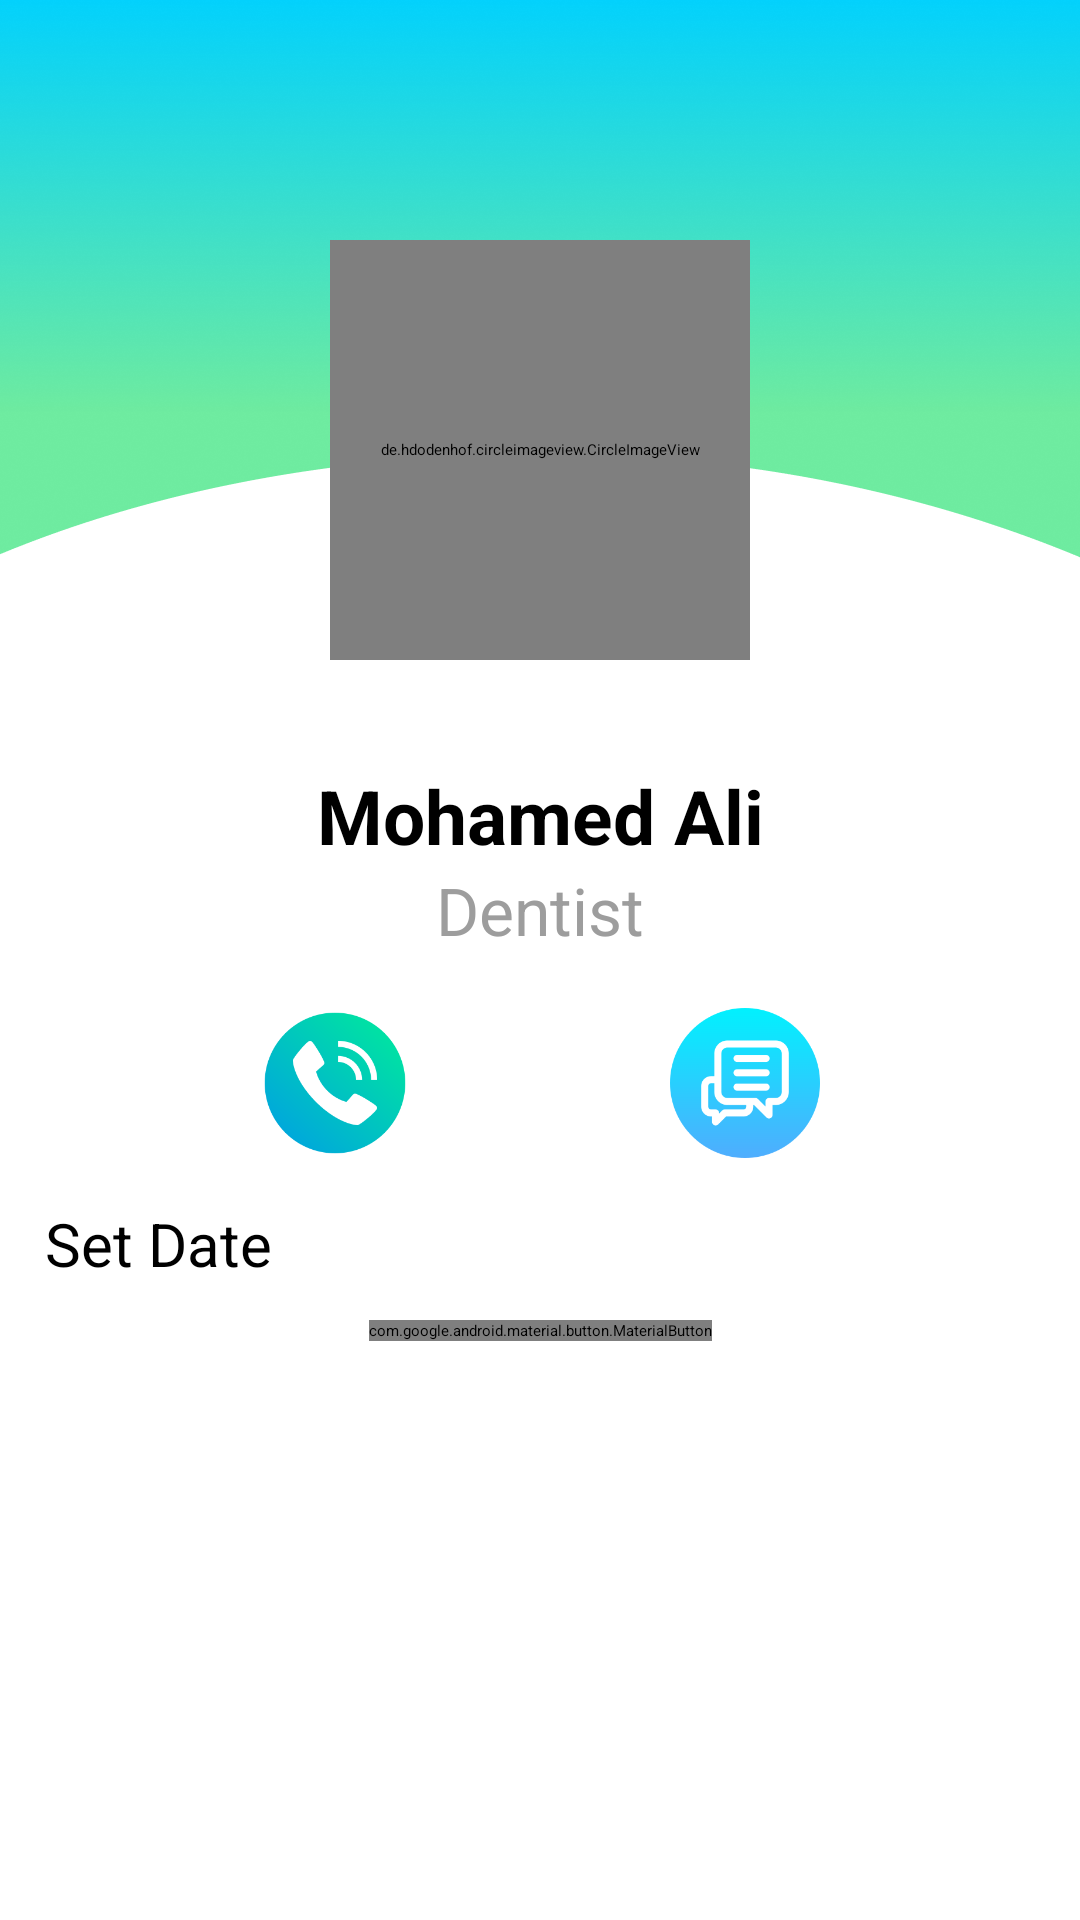

Reconstruct the res/layout file that produces this screen, plus the resources it refers to.
<!-- AndroidManifest.xml: application theme Theme.CareCircle -->
<!-- res/layout/activity_doctor_connection.xml -->
<?xml version="1.0" encoding="utf-8"?>
<androidx.constraintlayout.widget.ConstraintLayout xmlns:android="http://schemas.android.com/apk/res/android"
    xmlns:app="http://schemas.android.com/apk/res-auto"
    xmlns:tools="http://schemas.android.com/tools"
    android:layout_width="match_parent"
    android:layout_height="match_parent"
    tools:context=".ui.patients.main.DoctorConnectionActivity">

    <ImageView
        android:id="@+id/background"
        android:layout_width="match_parent"
        android:layout_height="wrap_content"
        android:adjustViewBounds="true"
        android:src="@drawable/categories_bg"
        app:layout_constraintTop_toTopOf="parent" />

    <de.hdodenhof.circleimageview.CircleImageView
        android:id="@+id/profile_image"
        android:layout_width="140dp"
        android:layout_height="140dp"
        android:layout_marginTop="80dp"
        android:src="@drawable/profile_pic"
        app:civ_border_color="@color/home_tab_color"
        app:civ_border_width="2dp"
        app:layout_constraintEnd_toEndOf="parent"
        app:layout_constraintStart_toStartOf="parent"
        app:layout_constraintTop_toTopOf="parent" />


    <TextView
        android:id="@+id/doc_name"
        android:layout_width="wrap_content"
        android:layout_height="wrap_content"
        android:layout_marginTop="35dp"
        android:text="Mohamed Ali"
        android:textSize="25sp"
        android:textStyle="bold"
        app:layout_constraintEnd_toEndOf="parent"
        app:layout_constraintStart_toStartOf="parent"
        app:layout_constraintTop_toBottomOf="@id/profile_image" />

    <TextView
        android:id="@+id/speciality"
        android:layout_width="wrap_content"
        android:layout_height="wrap_content"
        android:text="Dentist"
        android:textColor="@color/text_color"
        android:textSize="22sp"
        app:layout_constraintEnd_toEndOf="parent"
        app:layout_constraintStart_toStartOf="parent"
        app:layout_constraintTop_toBottomOf="@id/doc_name" />

    <RatingBar
        android:id="@+id/rateBar"
        style="?android:attr/ratingBarStyleIndicator"
        android:layout_width="wrap_content"
        android:layout_height="wrap_content"
        android:layout_marginTop="6dp"
        android:numStars="5"
        android:rating="3.5"
        app:layout_constraintEnd_toEndOf="parent"
        app:layout_constraintStart_toStartOf="parent"
        app:layout_constraintTop_toBottomOf="@id/speciality" />

    <ImageView
        android:id="@+id/callIcon"
        android:layout_width="50dp"
        android:layout_height="50dp"
        android:layout_marginTop="12dp"
        android:src="@drawable/ic_call"
        app:layout_constraintEnd_toStartOf="@+id/chatIcon"
        app:layout_constraintHorizontal_bias="0.5"
        app:layout_constraintStart_toStartOf="parent"
        app:layout_constraintTop_toBottomOf="@id/rateBar" />

    <ImageView
        android:id="@+id/chatIcon"
        android:layout_width="50dp"
        android:layout_height="50dp"
        android:layout_marginTop="12dp"
        android:src="@drawable/ic_chat"
        app:layout_constraintEnd_toEndOf="parent"
        app:layout_constraintHorizontal_bias="0.5"
        app:layout_constraintStart_toEndOf="@+id/callIcon"
        app:layout_constraintTop_toBottomOf="@id/rateBar" />

    <TextView
        android:id="@+id/selectDate"
        android:layout_width="wrap_content"
        android:layout_height="wrap_content"
        android:layout_margin="15dp"
        android:text="Set Date"
        android:textSize="20sp"
        app:layout_constraintStart_toStartOf="parent"
        app:layout_constraintTop_toBottomOf="@id/callIcon" />

    <com.google.android.material.button.MaterialButton
        android:id="@+id/sendAppointmentBtn"
        android:layout_width="wrap_content"
        android:layout_height="wrap_content"
        android:layout_marginTop="12dp"
        android:text="Request Appointment"
        android:textSize="20sp"
        app:layout_constraintEnd_toEndOf="parent"
        app:layout_constraintStart_toStartOf="parent"
        app:layout_constraintTop_toBottomOf="@id/selectDate" />

</androidx.constraintlayout.widget.ConstraintLayout>
<!-- resources referenced by this layout -->
<resources>
  <color name="home_tab_color">#65E9A8</color>
  <color name="text_color">#9D9D9D</color>
  <!-- drawable categories_bg: png bitmap (drawable, 115572 bytes) -->
  <!-- drawable ic_call: png bitmap (drawable, 14936 bytes) -->
  <!-- drawable ic_chat: png bitmap (drawable, 10401 bytes) -->
  <!-- drawable profile_pic: png bitmap (drawable, 17757 bytes) -->
  <style name="Theme.CareCircle" parent="Theme.Material3.DayNight.NoActionBar">
          
          <item name="colorPrimary">@color/background</item>
          <item name="colorPrimaryVariant">@color/purple_700</item>
          <item name="colorOnPrimary">@color/white</item>
          
          <item name="colorSecondary">@color/teal_200</item>
          <item name="colorSecondaryVariant">@color/teal_700</item>
          <item name="colorOnSecondary">@color/black</item>
          
          <item name="android:statusBarColor">#01DDFF</item>
          
      </style>
  <color name="background">#14CEED</color>
  <color name="purple_700">#FF3700B3</color>
  <color name="white">#FFFFFFFF</color>
  <color name="teal_200">#FF03DAC5</color>
  <color name="teal_700">#FF018786</color>
  <color name="black">#FF000000</color>
</resources>
